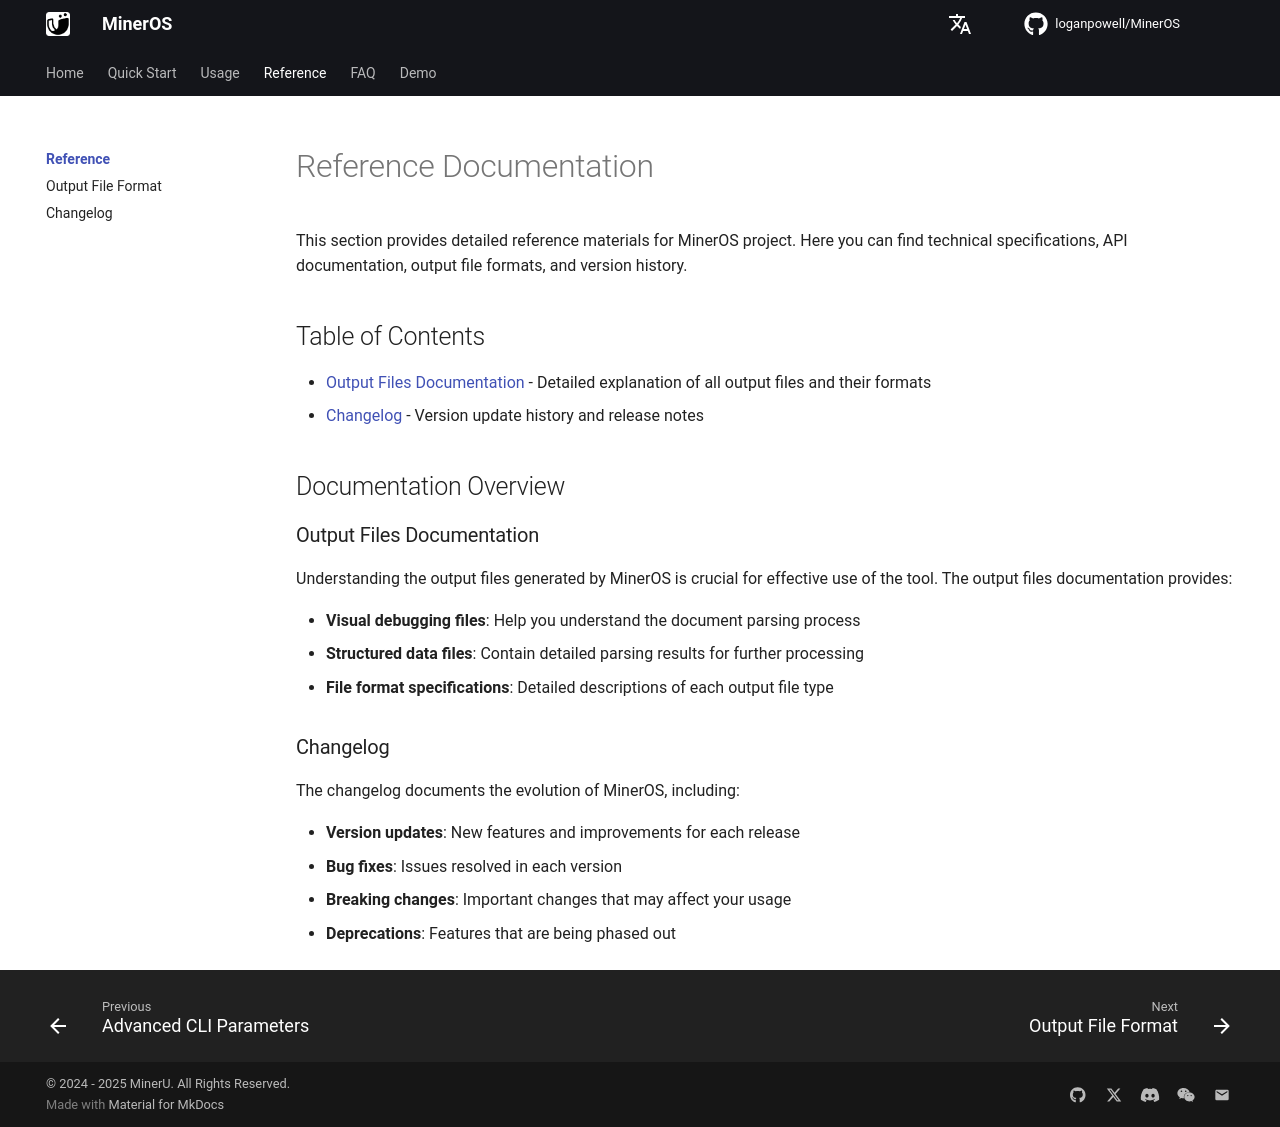

repository: loganpowell/MinerOS · page: reference/index.html · generator: mkdocs

# Reference Documentation

This section provides detailed reference materials for MinerOS project. Here you can find technical specifications, API documentation, output file formats, and version history.

## Table of Contents

- [Output Files Documentation](./output_files.md) - Detailed explanation of all output files and their formats
- [Changelog](./changelog.md) - Version update history and release notes

## Documentation Overview

### Output Files Documentation

Understanding the output files generated by MinerOS is crucial for effective use of the tool. The output files documentation provides:

- **Visual debugging files**: Help you understand the document parsing process
- **Structured data files**: Contain detailed parsing results for further processing
- **File format specifications**: Detailed descriptions of each output file type

### Changelog

The changelog documents the evolution of MinerOS, including:

- **Version updates**: New features and improvements for each release
- **Bug fixes**: Issues resolved in each version
- **Breaking changes**: Important changes that may affect your usage
- **Deprecations**: Features that are being phased out
